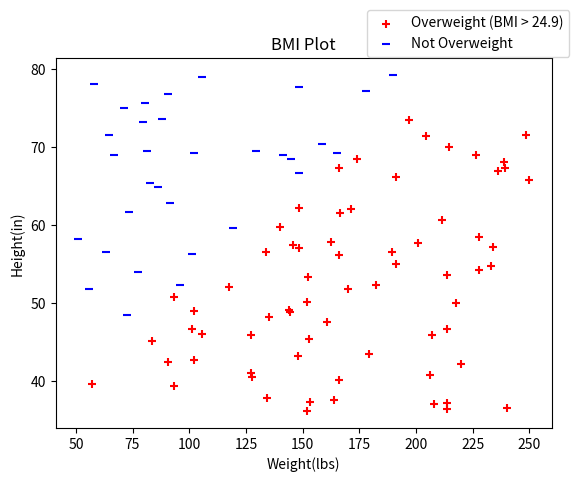

The script that saved this image:
"""
Basic utility functions for use in machine learning applications

kward
"""

import numpy as np
import matplotlib.pyplot as plt

# Math for machine learning
class MathML:


    # Initialize
    def __init__(self):
        
        self.activations = {
            'logistic': lambda x: 1 / (1 + np.exp(-x)),
            'identity': lambda pred, label: 1 if pred == label else 0,
            'relu': lambda x: 0 if x <= 0 else x,
            'logistic-deriv': lambda x: self.activations['logistic'](x)*(1-self.activations['logistic'](x)),
            'relu-deriv': lambda x: 0 if x < 0 else 1 
        }

    # L2 normalization
    def L2(self, data):
        return np.linalg.norm(data)

    # Lₙ normalization
    def Lnorm(self, data, n):
        return np.linalg.norm(data, ord=n)

    # Compute weighted sum of inputs
    def wsum(inputs, weights, bias):
        return np.dot(inputs, weights) + bias



# Data generator
class DataGen:

    def __init__(self):
        self.fig = plt.figure()

        self.conversions = {
            'in2cm': 2.54,
            'lb2kg': 0.453592
        }

    # Generate a dataset to classify overweight patients based on height and weight
    def bmi_dataset(self, n_samples):
        dataset = {
            'pos': {'weights': [], 'heights': []},  # Positive for overweight patients
            'neg': {'weights': [], 'heights': []}   # Negative for healthy patients
            }

        max_weight = 250
        min_weight = 50
        max_height = 80
        min_height = 36

        ppl_weights = np.random.uniform(low=min_weight, high=max_weight, size=n_samples)             # Weight in lbs
        ppl_heights = np.random.uniform(low=min_height, high=max_height, size=n_samples)              # Height in inches

        metric_weights = ppl_weights * self.conversions['lb2kg']  # Weight in kg
        metric_heights = ppl_heights * self.conversions['in2cm']  # Height in cm

        # Loop through people and compute their BMI
        for i in range(n_samples):
            # Compute bmi
            bmi = (metric_weights[i] / metric_heights[i] / metric_heights[i]) * 10000.00

            # Check if patient is overweight
            if bmi > 24.9:
                dataset['pos']['weights'].append(ppl_weights[i])
                dataset['pos']['heights'].append(ppl_heights[i])
            else:
                dataset['neg']['weights'].append(ppl_weights[i])
                dataset['neg']['heights'].append(ppl_heights[i])
       

        bmi_plot = self.fig.add_subplot(111)

        # Plot positive points
        bmi_plot.scatter(dataset['pos']['weights'], dataset['pos']['heights'], c="red", marker="+", label="Overweight (BMI > 24.9)")
        bmi_plot.scatter(dataset['neg']['weights'], dataset['neg']['heights'], c="blue", marker="_", label="Not Overweight")
        bmi_plot.set_title("BMI Plot")
        bmi_plot.set_xlabel("Weight(lbs)")
        bmi_plot.set_ylabel("Height(in)")
        bmi_plot.legend(loc='best', bbox_to_anchor=(1.05,1.15))
        plt.show()






# Split data into inputs and label (assume label is last element in row)
def split_inputs_labels(data):
    inputs = []
    labels = []

    # Loop through data
    for row in data:

        # Add row label to list
        labels.append(row[-1])

        # Add remaining elements to inputs
        inputs.append(row[0:len(row)-1])

    # Return results as a dict
    return {'inputs': inputs,
            'labels': labels}




data = np.random.rand(10)
weights = np.random.rand(len(data))
bias = np.random.normal(0,1)
math = MathML()


dg = DataGen()
dg.bmi_dataset(100)